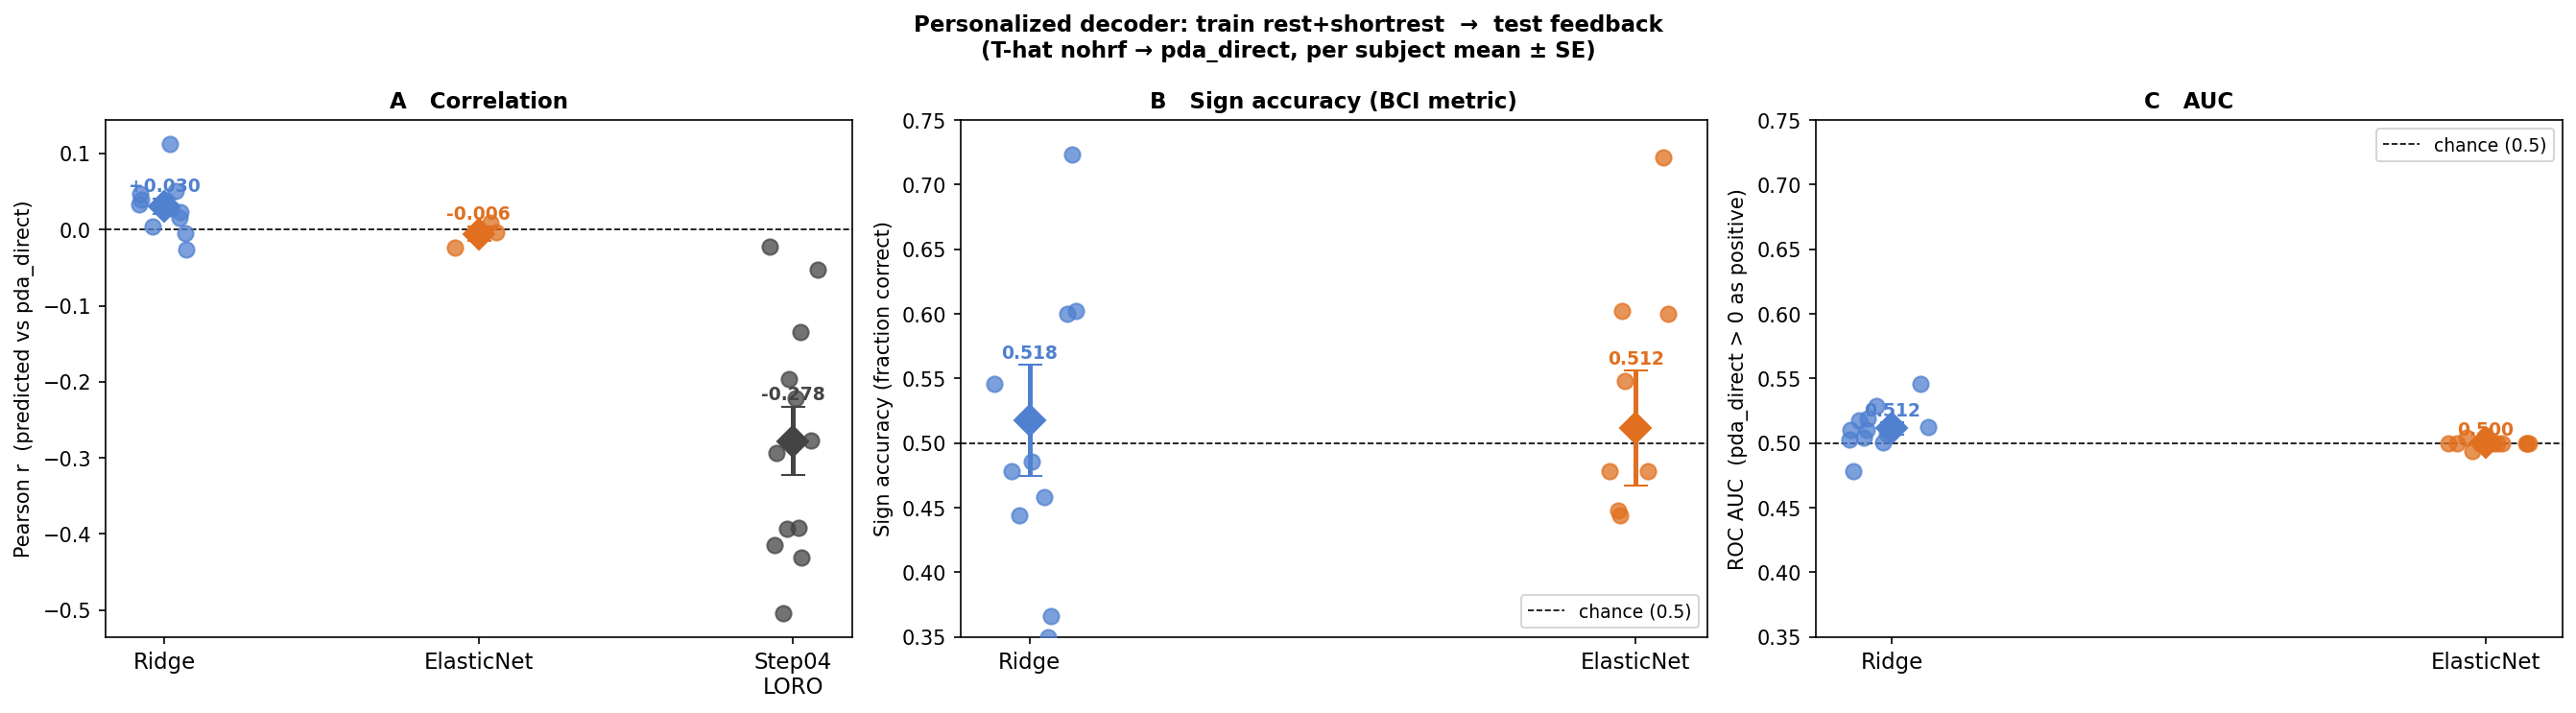

Values plotted in this chart, from the file beside it:
subject, run, step04_r, r_ridge, sign_acc_ridge, auc_ridge, r_elasticnet, sign_acc_elasticnet, auc_elasticnet
sub-dmnelf001, 01, -0.2941, 0.0659, 0.456, 0.5379, nan, 0.456, 0.5
sub-dmnelf001, 02, -0.2941, 0.0398, 0.6, 0.5075, nan, 0.6, 0.5
sub-dmnelf001, 03, -0.2941, 0.0163, 0.656, 0.5315, nan, 0.656, 0.5
sub-dmnelf001, 04, -0.2941, -0.0079, 0.696, 0.5, nan, 0.696, 0.5
sub-dmnelf004, 01, -0.277, 0.0437, 0.848, 0.4921, 0.0124, 0.848, 0.5134
sub-dmnelf004, 02, -0.277, -0.0329, 0.8, 0.512, -0.0341, 0.8, 0.506
sub-dmnelf004, 03, -0.277, 0.0289, 0.76, 0.5288, 0.0198, 0.76, 0.5116
sub-dmnelf004, 04, -0.277, -0.0246, 0.88, 0.5182, -0.0117, 0.88, 0.4855
sub-dmnelf005, 01, -0.2215, 0.0263, 0.488, 0.4997, nan, 0.48, 0.5
sub-dmnelf005, 02, -0.2215, 0.0552, 0.6, 0.5097, nan, 0.576, 0.5
sub-dmnelf005, 03, -0.2215, 0.04, 0.272, 0.5666, nan, 0.272, 0.5
sub-dmnelf005, 04, -0.2215, 0.0364, 0.472, 0.4635, nan, 0.464, 0.5
sub-dmnelf006, 01, -0.5046, 0.0766, 0.296, 0.5163, nan, 0.296, 0.5
sub-dmnelf006, 02, -0.5046, 0.0193, 0.432, 0.5233, nan, 0.424, 0.5
sub-dmnelf006, 03, -0.5046, 0.071, 0.184, 0.5819, nan, 0.16, 0.5
sub-dmnelf006, 04, -0.5046, 0.0202, 0.488, 0.4926, nan, 0.472, 0.5
sub-dmnelf007, 01, -0.1969, 0.1201, 0.424, 0.5726, nan, 0.424, 0.5
sub-dmnelf007, 02, -0.1969, 0.0185, 0.4, 0.4968, nan, 0.4, 0.5
sub-dmnelf007, 03, -0.1969, -0.029, 0.384, 0.4916, nan, 0.384, 0.5
sub-dmnelf007, 04, -0.1969, -0.0492, 0.568, 0.5083, nan, 0.568, 0.5
sub-dmnelf008, 01, -0.0223, 0.0761, 0.672, 0.5706, 0.0729, 0.672, 0.561
sub-dmnelf008, 02, -0.0223, -0.1219, 0.448, 0.4099, -0.1531, 0.448, 0.4063
sub-dmnelf008, 03, -0.0223, 0.0376, 0.472, 0.5213, 0.0245, 0.48, 0.4928
sub-dmnelf008, 04, -0.0223, -0.0096, 0.592, 0.5286, -0.0377, 0.592, 0.5146
sub-dmnelf009, 01, -0.4149, 0.2961, 0.392, 0.6122, nan, 0.256, 0.5
sub-dmnelf009, 02, -0.4149, 0.0061, 0.592, 0.4809, nan, 0.624, 0.5
sub-dmnelf009, 03, -0.4149, 0.0901, 0.216, 0.5605, nan, 0.176, 0.5
sub-dmnelf009, 04, -0.4149, 0.0602, 0.264, 0.5305, nan, 0.232, 0.5
sub-dmnelf010, 01, -0.4314, 0.029, 0.56, 0.5092, nan, 0.576, 0.5
sub-dmnelf010, 02, -0.4314, 0.0679, 0.616, 0.5011, nan, 0.608, 0.5
sub-dmnelf010, 03, -0.4314, -0.0556, 0.296, 0.4876, nan, 0.256, 0.5
sub-dmnelf010, 04, -0.4314, 0.1613, 0.472, 0.5439, nan, 0.472, 0.5
sub-dmnelf011, 01, -0.135, 0.025, 0.512, 0.4659, nan, 0.512, 0.5
sub-dmnelf011, 02, -0.135, 0.08, 0.376, 0.5191, nan, 0.376, 0.5
sub-dmnelf011, 03, -0.135, 0.0693, 0.528, 0.5526, nan, 0.528, 0.5
sub-dmnelf011, 04, -0.135, -0.0227, 0.496, 0.4739, nan, 0.496, 0.5
sub-dmnelf1001, 01, -0.3922, -0.0225, 0.488, 0.4452, nan, 0.488, 0.5
sub-dmnelf1001, 02, -0.3922, -0.0779, 0.256, 0.4802, nan, 0.256, 0.5
sub-dmnelf1001, 03, -0.3922, -0.065, 0.36, 0.5289, nan, 0.36, 0.5
sub-dmnelf1001, 04, -0.3922, 0.0629, 0.248, 0.5487, nan, 0.248, 0.5
sub-dmnelf1002, 01, -0.3936, -0.019, 0.84, 0.4862, nan, 0.84, 0.5
sub-dmnelf1002, 02, -0.3936, 0.1164, 0.552, 0.5471, nan, 0.552, 0.5
sub-dmnelf1002, 03, -0.3936, -0.0081, 0.568, 0.4799, nan, 0.568, 0.5
sub-dmnelf1002, 04, -0.3936, 0.0036, 0.44, 0.5044, nan, 0.44, 0.5
sub-dmnelf1003, 01, -0.0528, -0.0366, 0.696, 0.4398, -0.0562, 0.696, 0.4873
sub-dmnelf1003, 02, -0.0528, -0.0809, 0.7857, 0.4413, -0.0686, 0.7857, 0.4803
sub-dmnelf1003, 03, -0.0528, 0.2178, 0.6889, 0.5538, 0.154, 0.6815, 0.5493
